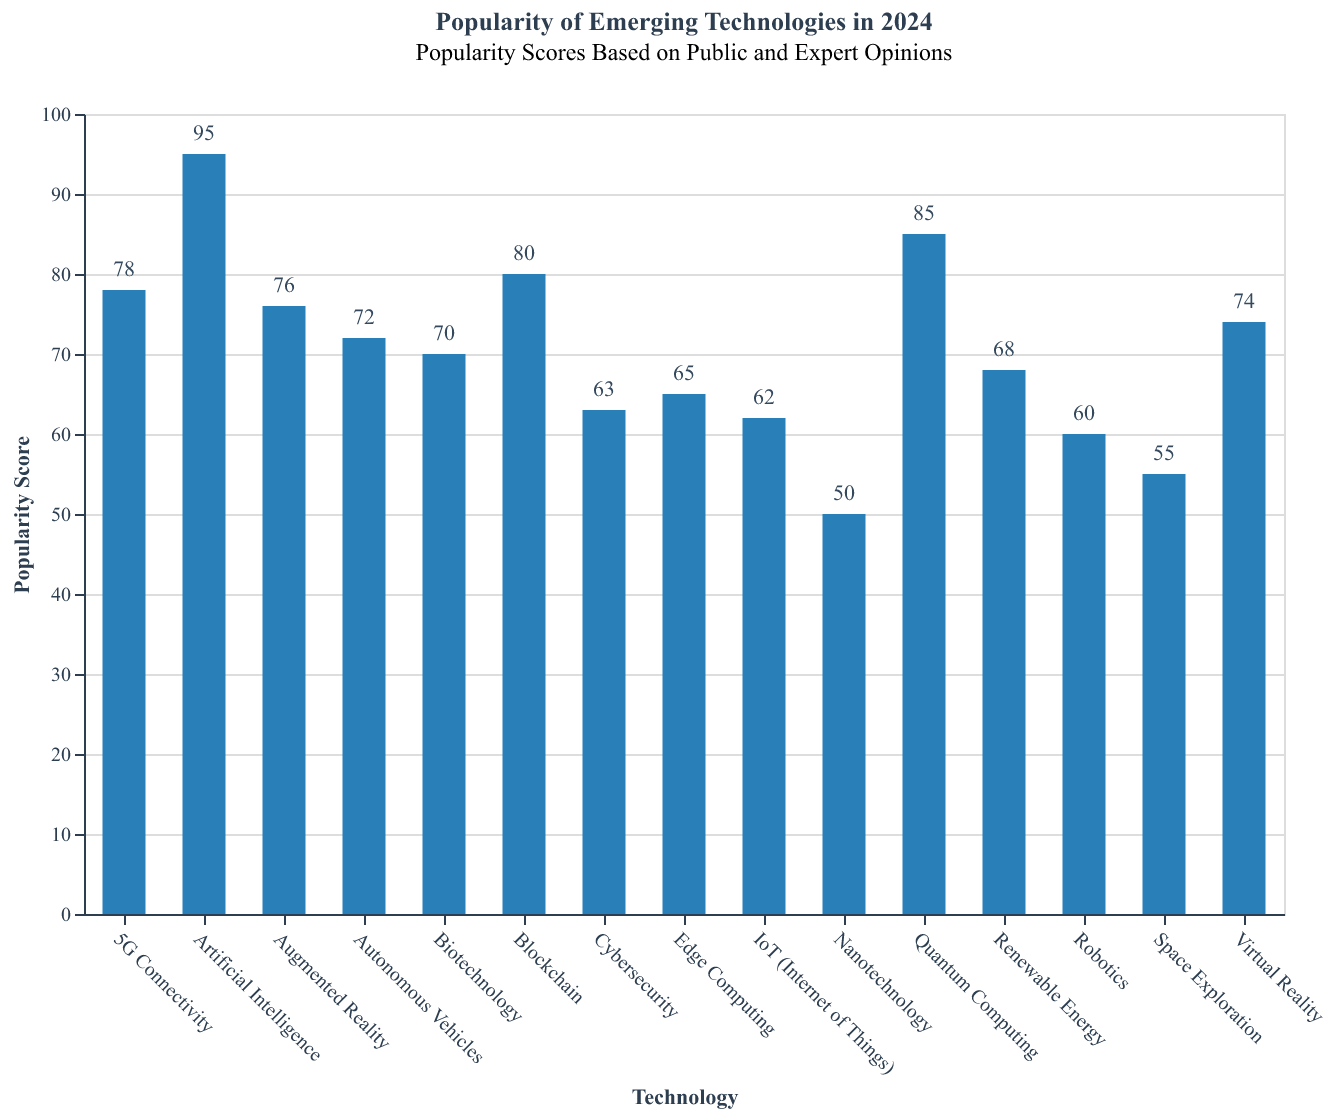

The file beside this chart, header and first rows:
Technology, Popularity Score
Artificial Intelligence, 95
Quantum Computing, 85
Blockchain, 80
5G Connectivity, 78
Augmented Reality, 76
Virtual Reality, 74
Autonomous Vehicles, 72
Biotechnology, 70
Renewable Energy, 68
Edge Computing, 65
Cybersecurity, 63
IoT (Internet of Things), 62
Robotics, 60
Space Exploration, 55
Nanotechnology, 50
